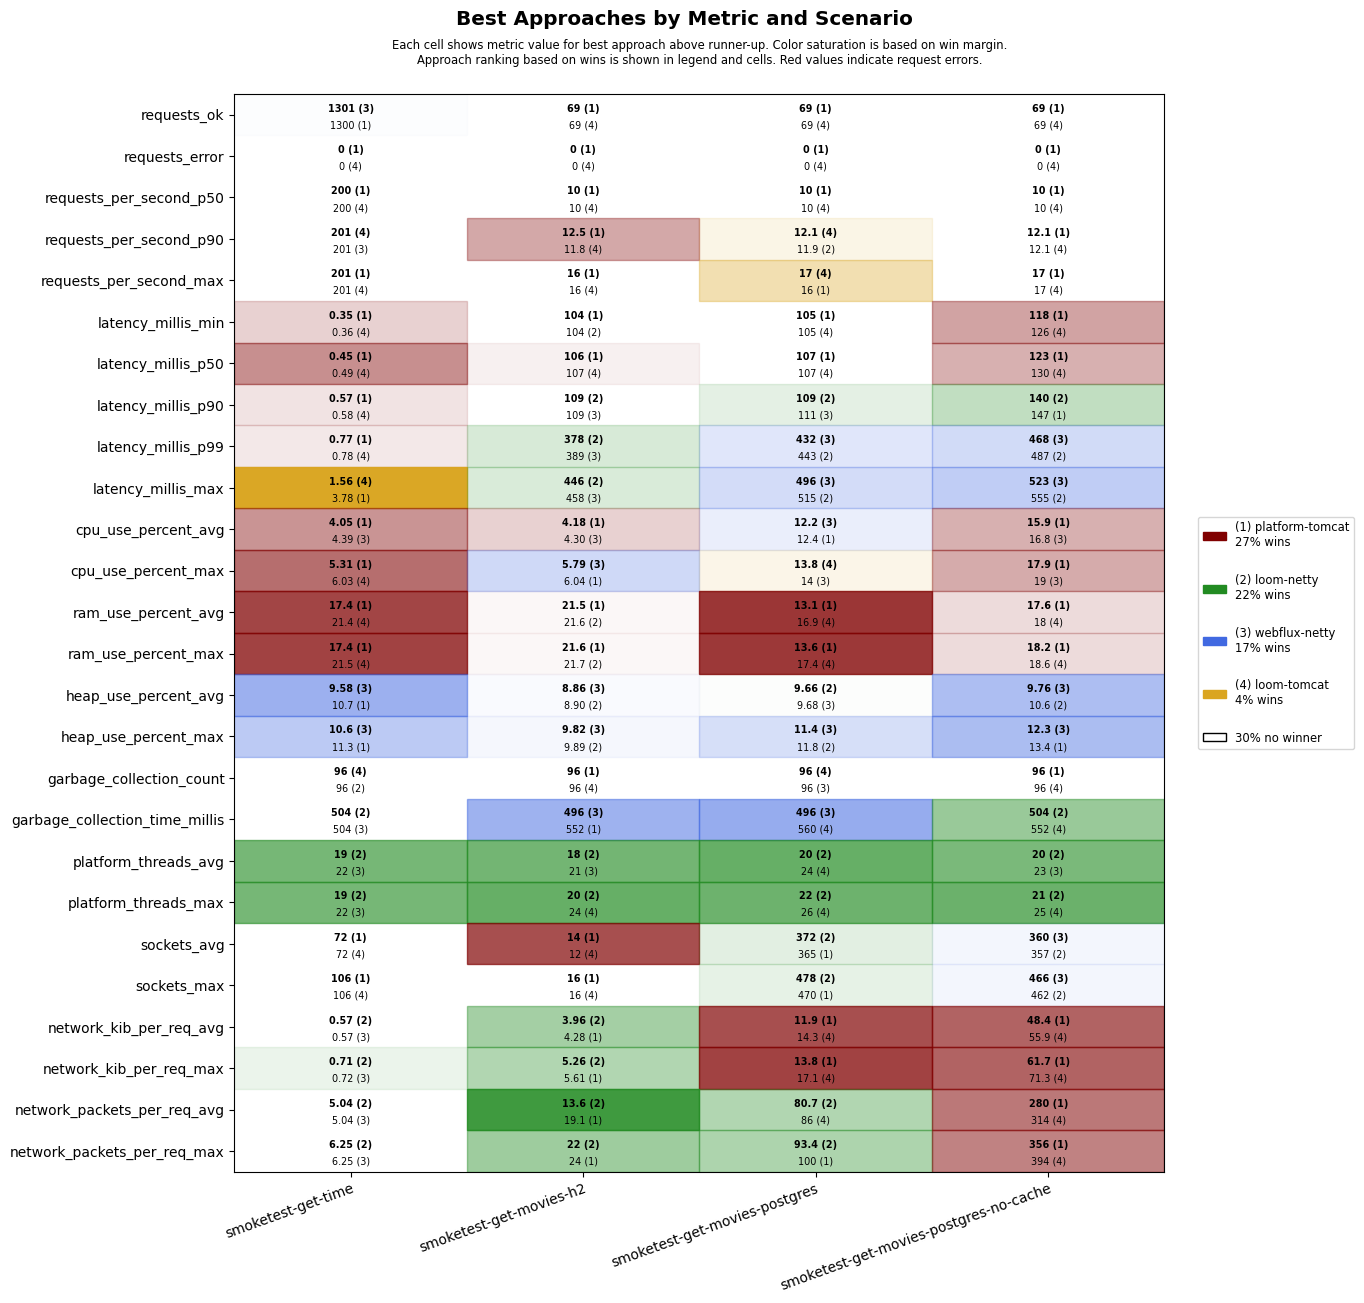

Source data for this figure (header and first rows):
scenario, approach, requests_ok, requests_error, requests_per_second_p50, requests_per_second_p90, requests_per_second_max, latency_millis_min, latency_millis_p50, latency_millis_p90, latency_millis_p99, latency_millis_max, cpu_use_percent_avg, cpu_use_percent_max, ram_use_percent_avg, ram_use_percent_max, heap_use_percent_avg, heap_use_percent_max, garbage_collection_count, garbage_collection_time_millis, platform_threads_avg, platform_threads_max, sockets_avg, sockets_max
smoketest-get-time, platform-tomcat, 1300, 0, 200, 200, 201, 0.35, 0.45, 0.57, 0.77, 3.78, 4.05, 5.31, 17.4, 17.4, 10.7, 11.3, 108, 594, 60, 60, 72, 106
smoketest-get-time, loom-tomcat, 1300, 0, 200, 201, 201, 0.36, 0.49, 0.58, 0.78, 1.56, 4.46, 6.03, 21.4, 21.5, 11.7, 13.4, 96, 552, 23, 23, 72, 106
smoketest-get-time, loom-netty, 1300, 0, 200, 200, 201, 0.49, 0.65, 0.86, 1.11, 4.76, 4.85, 6.53, 21.4, 21.5, 10.7, 12.4, 96, 504, 19, 19, 72, 106
smoketest-get-time, webflux-netty, 1301, 0, 200, 201, 201, 0.43, 0.56, 0.69, 0.97, 5.56, 4.39, 6.57, 21.4, 21.5, 9.58, 10.6, 96, 504, 22, 22, 72, 106
smoketest-get-movies-h2, platform-tomcat, 69, 0, 10, 12.5, 16, 104, 106, 112, 639, 708, 4.18, 6.04, 21.5, 21.6, 10.5, 11.5, 96, 552, 29, 31, 14, 16
smoketest-get-movies-h2, loom-tomcat, 69, 0, 10, 11.8, 16, 105, 107, 127, 623, 690, 4.48, 6.30, 21.8, 21.8, 10.5, 11.5, 96, 552, 23, 24, 12, 16
smoketest-get-movies-h2, loom-netty, 69, 0, 10, 11.2, 14, 104, 107, 109, 378, 446, 4.31, 6.53, 21.6, 21.7, 8.90, 9.89, 108, 558, 18, 20, 12, 16
smoketest-get-movies-h2, webflux-netty, 69, 0, 10, 11.2, 14, 105, 107, 109, 389, 458, 4.30, 5.79, 21.7, 21.8, 8.86, 9.82, 96, 496, 21, 24, 12, 16
smoketest-get-movies-postgres, platform-tomcat, 69, 0, 10, 11.8, 16, 105, 107, 114, 637, 705, 12.4, 14.2, 13.1, 13.6, 10.9, 13.1, 108, 630, 30, 32, 365, 470
smoketest-get-movies-postgres, loom-tomcat, 69, 0, 10, 12.1, 17, 105, 107, 125, 661, 731, 12.4, 13.8, 16.9, 17.4, 11.1, 13.0, 96, 560, 24, 26, 335, 440
smoketest-get-movies-postgres, loom-netty, 69, 0, 10, 11.9, 14, 105, 107, 109, 443, 515, 12.7, 14.7, 17.2, 17.7, 9.66, 11.8, 108, 567, 20, 22, 372, 478
smoketest-get-movies-postgres, webflux-netty, 69, 0, 10, 11.2, 14, 105, 107, 111, 432, 496, 12.2, 14, 17.3, 17.9, 9.68, 11.4, 96, 496, 24, 26, 336, 442
smoketest-get-movies-postgres-no-cache, platform-tomcat, 69, 0, 10, 12.1, 17, 118, 123, 147, 698, 769, 15.9, 17.9, 17.6, 18.2, 11.1, 13.4, 96, 560, 28, 29, 345, 448
smoketest-get-movies-postgres-no-cache, loom-tomcat, 69, 0, 10, 12.1, 17, 126, 130, 181, 747, 812, 18.5, 21.4, 18.0, 18.6, 12.1, 15.5, 96, 552, 24, 25, 328, 430
smoketest-get-movies-postgres-no-cache, loom-netty, 69, 0, 10, 11.5, 15, 129, 132, 140, 487, 555, 18.7, 21.8, 18.3, 19.0, 10.6, 14.4, 96, 504, 20, 21, 357, 462
smoketest-get-movies-postgres-no-cache, webflux-netty, 69, 0, 10, 11.2, 14, 126, 130, 164, 468, 523, 16.8, 19.0, 18.2, 18.8, 9.76, 12.3, 96, 976, 23, 25, 360, 466
